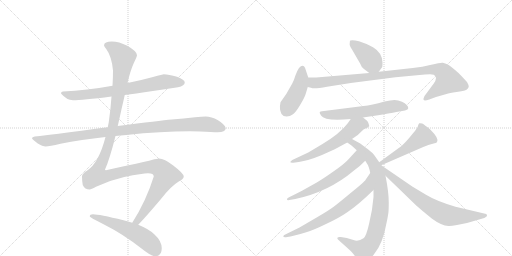
t = 0.00 s
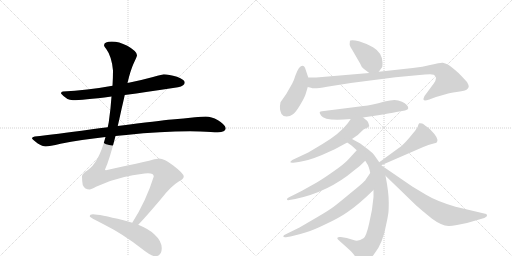
t = 2.33 s
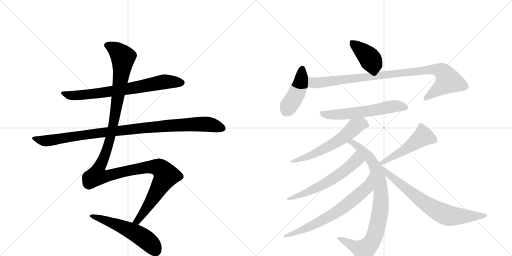
t = 4.67 s
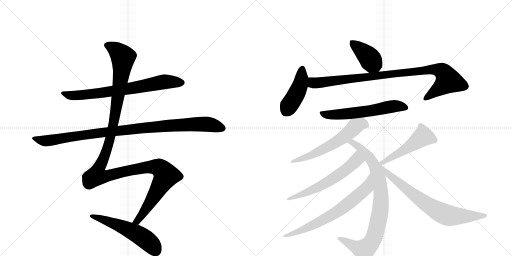
t = 7.00 s
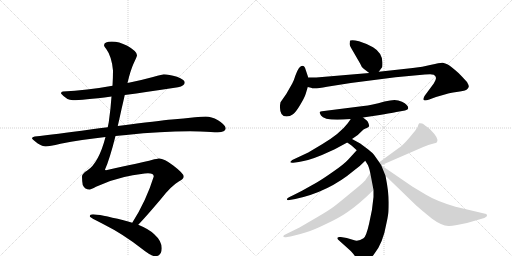
t = 9.34 s
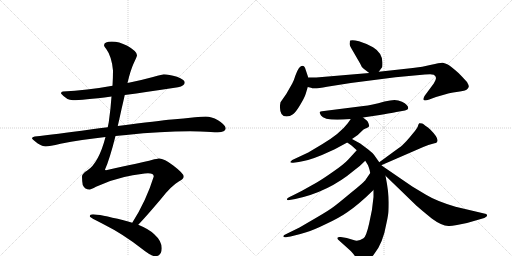
t = 11.67 s

The animated SVG that drew these frames (rendered in a browser with its animation timeline set to each time). Animation: 14 CSS @keyframes rules; one cycle of 11.67 s.

<svg version="1.1" viewBox="0 0 2048 1024" xmlns="http://www.w3.org/2000/svg">
  <g stroke="lightgray" stroke-dasharray="1,1" stroke-width="1" transform="scale(4, 4)">
    <line x1="0" y1="0" x2="256" y2="256"></line>
    <line x1="256" y1="0" x2="0" y2="256"></line>
    <line x1="128" y1="0" x2="128" y2="256"></line>
    <line x1="0" y1="128" x2="256" y2="128"></line>
    <line x1="256" y1="0" x2="512" y2="256"></line>
    <line x1="512" y1="0" x2="256" y2="256"></line>
    <line x1="384" y1="0" x2="384" y2="256"></line>
    <line x1="256" y1="128" x2="512" y2="128"></line>
  </g>
<g transform="scale(1, -1) translate(0, -850)">
   <style type="text/css">
    @keyframes keyframes0 {
      from {
       stroke: black;
       stroke-dashoffset: 735;
       stroke-width: 128;
       }
       71% {
       animation-timing-function: step-end;
       stroke: black;
       stroke-dashoffset: 0;
       stroke-width: 128;
       }
       to {
       stroke: black;
       stroke-width: 1024;
       }
       }
       #make-me-a-hanzi-animation-0 {
         animation: keyframes0 0.848145s both;
         animation-delay: 0.000000s;
         animation-timing-function: linear;
       }
    @keyframes keyframes1 {
      from {
       stroke: black;
       stroke-dashoffset: 1018;
       stroke-width: 128;
       }
       77% {
       animation-timing-function: step-end;
       stroke: black;
       stroke-dashoffset: 0;
       stroke-width: 128;
       }
       to {
       stroke: black;
       stroke-width: 1024;
       }
       }
       #make-me-a-hanzi-animation-1 {
         animation: keyframes1 1.078451s both;
         animation-delay: 0.848145s;
         animation-timing-function: linear;
       }
    @keyframes keyframes2 {
      from {
       stroke: black;
       stroke-dashoffset: 1347;
       stroke-width: 128;
       }
       81% {
       animation-timing-function: step-end;
       stroke: black;
       stroke-dashoffset: 0;
       stroke-width: 128;
       }
       to {
       stroke: black;
       stroke-width: 1024;
       }
       }
       #make-me-a-hanzi-animation-2 {
         animation: keyframes2 1.346191s both;
         animation-delay: 1.926595s;
         animation-timing-function: linear;
       }
    @keyframes keyframes3 {
      from {
       stroke: black;
       stroke-dashoffset: 553;
       stroke-width: 128;
       }
       64% {
       animation-timing-function: step-end;
       stroke: black;
       stroke-dashoffset: 0;
       stroke-width: 128;
       }
       to {
       stroke: black;
       stroke-width: 1024;
       }
       }
       #make-me-a-hanzi-animation-3 {
         animation: keyframes3 0.700033s both;
         animation-delay: 3.272786s;
         animation-timing-function: linear;
       }
    @keyframes keyframes4 {
      from {
       stroke: black;
       stroke-dashoffset: 403;
       stroke-width: 128;
       }
       57% {
       animation-timing-function: step-end;
       stroke: black;
       stroke-dashoffset: 0;
       stroke-width: 128;
       }
       to {
       stroke: black;
       stroke-width: 1024;
       }
       }
       #make-me-a-hanzi-animation-4 {
         animation: keyframes4 0.577962s both;
         animation-delay: 3.972819s;
         animation-timing-function: linear;
       }
    @keyframes keyframes5 {
      from {
       stroke: black;
       stroke-dashoffset: 437;
       stroke-width: 128;
       }
       59% {
       animation-timing-function: step-end;
       stroke: black;
       stroke-dashoffset: 0;
       stroke-width: 128;
       }
       to {
       stroke: black;
       stroke-width: 1024;
       }
       }
       #make-me-a-hanzi-animation-5 {
         animation: keyframes5 0.605632s both;
         animation-delay: 4.550781s;
         animation-timing-function: linear;
       }
    @keyframes keyframes6 {
      from {
       stroke: black;
       stroke-dashoffset: 960;
       stroke-width: 128;
       }
       76% {
       animation-timing-function: step-end;
       stroke: black;
       stroke-dashoffset: 0;
       stroke-width: 128;
       }
       to {
       stroke: black;
       stroke-width: 1024;
       }
       }
       #make-me-a-hanzi-animation-6 {
         animation: keyframes6 1.031250s both;
         animation-delay: 5.156413s;
         animation-timing-function: linear;
       }
    @keyframes keyframes7 {
      from {
       stroke: black;
       stroke-dashoffset: 597;
       stroke-width: 128;
       }
       66% {
       animation-timing-function: step-end;
       stroke: black;
       stroke-dashoffset: 0;
       stroke-width: 128;
       }
       to {
       stroke: black;
       stroke-width: 1024;
       }
       }
       #make-me-a-hanzi-animation-7 {
         animation: keyframes7 0.735840s both;
         animation-delay: 6.187663s;
         animation-timing-function: linear;
       }
    @keyframes keyframes8 {
      from {
       stroke: black;
       stroke-dashoffset: 596;
       stroke-width: 128;
       }
       66% {
       animation-timing-function: step-end;
       stroke: black;
       stroke-dashoffset: 0;
       stroke-width: 128;
       }
       to {
       stroke: black;
       stroke-width: 1024;
       }
       }
       #make-me-a-hanzi-animation-8 {
         animation: keyframes8 0.735026s both;
         animation-delay: 6.923503s;
         animation-timing-function: linear;
       }
    @keyframes keyframes9 {
      from {
       stroke: black;
       stroke-dashoffset: 866;
       stroke-width: 128;
       }
       74% {
       animation-timing-function: step-end;
       stroke: black;
       stroke-dashoffset: 0;
       stroke-width: 128;
       }
       to {
       stroke: black;
       stroke-width: 1024;
       }
       }
       #make-me-a-hanzi-animation-9 {
         animation: keyframes9 0.954753s both;
         animation-delay: 7.658529s;
         animation-timing-function: linear;
       }
    @keyframes keyframes10 {
      from {
       stroke: black;
       stroke-dashoffset: 602;
       stroke-width: 128;
       }
       66% {
       animation-timing-function: step-end;
       stroke: black;
       stroke-dashoffset: 0;
       stroke-width: 128;
       }
       to {
       stroke: black;
       stroke-width: 1024;
       }
       }
       #make-me-a-hanzi-animation-10 {
         animation: keyframes10 0.739909s both;
         animation-delay: 8.613281s;
         animation-timing-function: linear;
       }
    @keyframes keyframes11 {
      from {
       stroke: black;
       stroke-dashoffset: 692;
       stroke-width: 128;
       }
       69% {
       animation-timing-function: step-end;
       stroke: black;
       stroke-dashoffset: 0;
       stroke-width: 128;
       }
       to {
       stroke: black;
       stroke-width: 1024;
       }
       }
       #make-me-a-hanzi-animation-11 {
         animation: keyframes11 0.813151s both;
         animation-delay: 9.353190s;
         animation-timing-function: linear;
       }
    @keyframes keyframes12 {
      from {
       stroke: black;
       stroke-dashoffset: 502;
       stroke-width: 128;
       }
       62% {
       animation-timing-function: step-end;
       stroke: black;
       stroke-dashoffset: 0;
       stroke-width: 128;
       }
       to {
       stroke: black;
       stroke-width: 1024;
       }
       }
       #make-me-a-hanzi-animation-12 {
         animation: keyframes12 0.658529s both;
         animation-delay: 10.166341s;
         animation-timing-function: linear;
       }
    @keyframes keyframes13 {
      from {
       stroke: black;
       stroke-dashoffset: 732;
       stroke-width: 128;
       }
       70% {
       animation-timing-function: step-end;
       stroke: black;
       stroke-dashoffset: 0;
       stroke-width: 128;
       }
       to {
       stroke: black;
       stroke-width: 1024;
       }
       }
       #make-me-a-hanzi-animation-13 {
         animation: keyframes13 0.845703s both;
         animation-delay: 10.824870s;
         animation-timing-function: linear;
       }
</style>
<path d="M 499 470 Q 587 482 712 501 Q 739 507 739 520 Q 739 531 708 543 Q 675 553 655 553 Q 652 553 612 542 Q 561 528 510 518 L 450 507 Q 346 488 252 484 Q 244 484 244 476 Q 267 449 292 449 Q 328 449 446 464 L 499 470 Z" fill="lightgray"></path> 
<path d="M 462 306 Q 482 308 505 310 Q 644 325 760 325 L 801 324 Q 850 321 871 321 Q 902 322 903 337 Q 900 352 872 369 Q 845 384 823 384 Q 807 384 780 381 Q 735 376 687 372 Q 640 368 471 346 L 431 341 Q 398 337 361 332 Q 219 312 139 304 Q 128 302 128 297 Q 128 293 151 276 Q 170 264 183 264 Q 197 264 242 275 Q 325 291 422 302 L 462 306 Z" fill="lightgray"></path> 
<path d="M 553 -49 Q 582 -19 643 53 Q 684 106 715 124 Q 735 135 735 144 Q 735 156 693 188 Q 657 216 636 216 Q 629 216 607 210 Q 572 201 424 169 Q 420 169 420 172 Q 438 211 462 306 L 471 346 Q 478 376 486 413 Q 493 443 499 470 L 510 518 Q 522 569 534 595 Q 548 625 548 629 Q 548 645 509 667 Q 476 684 447 684 Q 417 684 416 669 Q 416 665 425 654 Q 447 624 452 568 Q 452 540 450 507 L 446 464 Q 443 417 435 361 L 431 341 L 422 302 Q 395 198 349 168 Q 328 155 328 144 Q 328 128 331 110 Q 339 92 359 92 Q 364 92 384 103 Q 439 129 497 142 Q 572 157 592 157 Q 615 157 615 144 Q 585 47 529 -41 C 513 -67 533 -71 553 -49 Z" fill="lightgray"></path> 
<path d="M 372 -7 Q 359 -7 359 -15 Q 359 -20 416 -48 Q 492 -86 566 -144 Q 605 -175 620 -175 Q 647 -175 647 -143 Q 647 -114 617 -87 Q 597 -67 553 -49 L 529 -41 Q 513 -36 494 -31 Q 396 -7 372 -7 Z" fill="lightgray"></path> 
<path d="M 1456 574 L 1477 558 C 1499 541 1499 541 1515 563 L 1529 582 Q 1530 587 1530 600 Q 1529 639 1492 661 Q 1463 677 1436 685 Q 1410 692 1401 688 Q 1399 687 1399 678 Q 1396 670 1408 652 L 1441 595 Q 1445 582 1456 574 Z" fill="lightgray"></path> 
<path d="M 1233 540 L 1223 570 Q 1215 599 1196 578 Q 1189 568 1182 549 Q 1176 529 1169 516 L 1145 474 L 1122 441 Q 1116 413 1126 394 Q 1133 384 1146 384 Q 1160 384 1172 393 Q 1184 402 1201 431 Q 1218 459 1223 475 L 1231 502 L 1233 540 Z" fill="lightgray"></path> 
<path d="M 1477 558 L 1265 540 L 1233 540 C 1203 540 1202 509 1231 502 L 1244 499 Q 1254 493 1308 503 Q 1362 512 1403 518 L 1582 541 L 1700 552 Q 1731 554 1735 551 Q 1753 542 1735 516 L 1698 466 Q 1692 454 1695 450 Q 1698 446 1717 452 L 1744 462 L 1786 474 Q 1797 478 1826 482 Q 1855 485 1866 491 Q 1874 498 1875 503 Q 1876 508 1868 522 Q 1850 542 1834 558 Q 1801 587 1791 592 Q 1781 597 1771 599 Q 1761 600 1725 591 Q 1690 582 1651 578 L 1515 563 L 1477 558 Z" fill="lightgray"></path> 
<path d="M 1452 380 L 1519 390 Q 1595 403 1597 404 L 1620 408 Q 1633 411 1633 417 Q 1633 431 1608 443 Q 1593 450 1578 450 Q 1563 450 1538 444 Q 1486 429 1454 426 L 1288 405 Q 1282 404 1279 402 Q 1277 400 1284 388 Q 1299 364 1403 374 L 1452 380 Z" fill="lightgray"></path> 
<path d="M 1408 294 L 1431 310 L 1454 332 Q 1477 342 1477 346 Q 1473 367 1462 372 L 1452 380 C 1429 399 1420 399 1403 374 L 1391 357 Q 1360 316 1290 274 L 1233 240 L 1169 210 Q 1162 205 1161 202 Q 1161 198 1173 199 L 1195 202 Q 1232 207 1288 230 L 1339 253 L 1389 280 L 1408 294 Z" fill="lightgray"></path> 
<path d="M 1517 201 L 1498 228 Q 1494 236 1473 252 L 1441 276 L 1408 294 C 1382 308 1364 297 1389 280 L 1406 268 L 1427 249 L 1461 207 L 1469 194 Q 1475 187 1481 158 L 1494 90 L 1494 62 Q 1490 11 1477 -42 Q 1465 -96 1454 -103 Q 1433 -118 1414 -110 L 1387 -102 L 1363 -98 Q 1352 -97 1351 -100 Q 1347 -103 1353 -109 L 1403 -154 Q 1417 -169 1421 -177 L 1435 -194 L 1445 -204 Q 1451 -207 1468 -194 Q 1485 -182 1496 -167 Q 1532 -124 1546 -42 Q 1550 -24 1552 -11 Q 1555 1 1555 41 Q 1555 81 1542 147 L 1525 189 L 1517 201 Z" fill="lightgray"></path> 
<path d="M 1427 249 L 1395 214 Q 1376 193 1335 165 Q 1294 136 1267 120 L 1208 87 Q 1169 67 1160 63 Q 1151 59 1149 56 Q 1147 52 1149 50 Q 1152 49 1158 50 L 1181 54 Q 1314 82 1416 168 Q 1443 188 1461 207 C 1482 228 1447 271 1427 249 Z" fill="lightgray"></path> 
<path d="M 1481 158 L 1463 132 Q 1460 124 1405 80 Q 1351 35 1336 24 Q 1321 12 1270 -18 L 1198 -60 L 1143 -87 Q 1133 -91 1133 -96 Q 1135 -101 1149 -98 L 1162 -96 Q 1198 -88 1225 -79 Q 1253 -71 1304 -46 Q 1356 -22 1389 1 Q 1435 32 1494 90 C 1516 111 1498 183 1481 158 Z" fill="lightgray"></path> 
<path d="M 1525 189 L 1693 262 Q 1715 272 1731 275 Q 1747 278 1748 282 Q 1758 295 1721 332 Q 1698 351 1689 356 Q 1680 358 1677 357 Q 1674 355 1672 347 Q 1671 339 1653 318 Q 1642 304 1626 286 Q 1606 265 1595 258 L 1517 201 C 1493 183 1497 177 1525 189 Z" fill="lightgray"></path> 
<path d="M 1542 147 L 1666 27 Q 1678 16 1727 -24 Q 1766 -53 1794 -54 Q 1802 -55 1828 -50 L 1868 -42 L 1937 -22 Q 1948 -17 1948 -13 Q 1949 -10 1945 -6 L 1822 23 Q 1745 46 1704 71 L 1649 104 L 1525 189 C 1500 206 1520 168 1542 147 Z" fill="lightgray"></path> 
      <clipPath id="make-me-a-hanzi-clip-0">
      <path d="M 499 470 Q 587 482 712 501 Q 739 507 739 520 Q 739 531 708 543 Q 675 553 655 553 Q 652 553 612 542 Q 561 528 510 518 L 450 507 Q 346 488 252 484 Q 244 484 244 476 Q 267 449 292 449 Q 328 449 446 464 L 499 470 Z" fill="lightgray"></path>
      </clipPath>
      <path clip-path="url(#make-me-a-hanzi-clip-0)" d="M 254 474 L 280 468 L 355 472 L 528 497 L 658 523 L 728 520 " fill="none" id="make-me-a-hanzi-animation-0" stroke-dasharray="607 1214" stroke-linecap="round"></path>

      <clipPath id="make-me-a-hanzi-clip-1">
      <path d="M 462 306 Q 482 308 505 310 Q 644 325 760 325 L 801 324 Q 850 321 871 321 Q 902 322 903 337 Q 900 352 872 369 Q 845 384 823 384 Q 807 384 780 381 Q 735 376 687 372 Q 640 368 471 346 L 431 341 Q 398 337 361 332 Q 219 312 139 304 Q 128 302 128 297 Q 128 293 151 276 Q 170 264 183 264 Q 197 264 242 275 Q 325 291 422 302 L 462 306 Z" fill="lightgray"></path>
      </clipPath>
      <path clip-path="url(#make-me-a-hanzi-clip-1)" d="M 136 297 L 165 288 L 195 287 L 485 330 L 744 352 L 833 353 L 891 338 " fill="none" id="make-me-a-hanzi-animation-1" stroke-dasharray="890 1780" stroke-linecap="round"></path>

      <clipPath id="make-me-a-hanzi-clip-2">
      <path d="M 553 -49 Q 582 -19 643 53 Q 684 106 715 124 Q 735 135 735 144 Q 735 156 693 188 Q 657 216 636 216 Q 629 216 607 210 Q 572 201 424 169 Q 420 169 420 172 Q 438 211 462 306 L 471 346 Q 478 376 486 413 Q 493 443 499 470 L 510 518 Q 522 569 534 595 Q 548 625 548 629 Q 548 645 509 667 Q 476 684 447 684 Q 417 684 416 669 Q 416 665 425 654 Q 447 624 452 568 Q 452 540 450 507 L 446 464 Q 443 417 435 361 L 431 341 L 422 302 Q 395 198 349 168 Q 328 155 328 144 Q 328 128 331 110 Q 339 92 359 92 Q 364 92 384 103 Q 439 129 497 142 Q 572 157 592 157 Q 615 157 615 144 Q 585 47 529 -41 C 513 -67 533 -71 553 -49 Z" fill="lightgray"></path>
      </clipPath>
      <path clip-path="url(#make-me-a-hanzi-clip-2)" d="M 426 670 L 463 651 L 492 621 L 479 506 L 442 300 L 415 218 L 392 170 L 390 147 L 425 145 L 593 182 L 636 179 L 664 148 L 569 -9 L 549 -34 L 537 -37 " fill="none" id="make-me-a-hanzi-animation-2" stroke-dasharray="1219 2438" stroke-linecap="round"></path>

      <clipPath id="make-me-a-hanzi-clip-3">
      <path d="M 372 -7 Q 359 -7 359 -15 Q 359 -20 416 -48 Q 492 -86 566 -144 Q 605 -175 620 -175 Q 647 -175 647 -143 Q 647 -114 617 -87 Q 597 -67 553 -49 L 529 -41 Q 513 -36 494 -31 Q 396 -7 372 -7 Z" fill="lightgray"></path>
      </clipPath>
      <path clip-path="url(#make-me-a-hanzi-clip-3)" d="M 366 -12 L 477 -51 L 547 -85 L 605 -128 L 622 -152 " fill="none" id="make-me-a-hanzi-animation-3" stroke-dasharray="425 850" stroke-linecap="round"></path>

      <clipPath id="make-me-a-hanzi-clip-4">
      <path d="M 1456 574 L 1477 558 C 1499 541 1499 541 1515 563 L 1529 582 Q 1530 587 1530 600 Q 1529 639 1492 661 Q 1463 677 1436 685 Q 1410 692 1401 688 Q 1399 687 1399 678 Q 1396 670 1408 652 L 1441 595 Q 1445 582 1456 574 Z" fill="lightgray"></path>
      </clipPath>
      <path clip-path="url(#make-me-a-hanzi-clip-4)" d="M 1406 682 L 1467 630 L 1507 576 " fill="none" id="make-me-a-hanzi-animation-4" stroke-dasharray="275 550" stroke-linecap="round"></path>

      <clipPath id="make-me-a-hanzi-clip-5">
      <path d="M 1233 540 L 1223 570 Q 1215 599 1196 578 Q 1189 568 1182 549 Q 1176 529 1169 516 L 1145 474 L 1122 441 Q 1116 413 1126 394 Q 1133 384 1146 384 Q 1160 384 1172 393 Q 1184 402 1201 431 Q 1218 459 1223 475 L 1231 502 L 1233 540 Z" fill="lightgray"></path>
      </clipPath>
      <path clip-path="url(#make-me-a-hanzi-clip-5)" d="M 1209 573 L 1199 504 L 1145 407 " fill="none" id="make-me-a-hanzi-animation-5" stroke-dasharray="309 618" stroke-linecap="round"></path>

      <clipPath id="make-me-a-hanzi-clip-6">
      <path d="M 1477 558 L 1265 540 L 1233 540 C 1203 540 1202 509 1231 502 L 1244 499 Q 1254 493 1308 503 Q 1362 512 1403 518 L 1582 541 L 1700 552 Q 1731 554 1735 551 Q 1753 542 1735 516 L 1698 466 Q 1692 454 1695 450 Q 1698 446 1717 452 L 1744 462 L 1786 474 Q 1797 478 1826 482 Q 1855 485 1866 491 Q 1874 498 1875 503 Q 1876 508 1868 522 Q 1850 542 1834 558 Q 1801 587 1791 592 Q 1781 597 1771 599 Q 1761 600 1725 591 Q 1690 582 1651 578 L 1515 563 L 1477 558 Z" fill="lightgray"></path>
      </clipPath>
      <path clip-path="url(#make-me-a-hanzi-clip-6)" d="M 1238 533 L 1251 520 L 1264 518 L 1740 574 L 1767 566 L 1792 526 L 1699 454 " fill="none" id="make-me-a-hanzi-animation-6" stroke-dasharray="832 1664" stroke-linecap="round"></path>

      <clipPath id="make-me-a-hanzi-clip-7">
      <path d="M 1452 380 L 1519 390 Q 1595 403 1597 404 L 1620 408 Q 1633 411 1633 417 Q 1633 431 1608 443 Q 1593 450 1578 450 Q 1563 450 1538 444 Q 1486 429 1454 426 L 1288 405 Q 1282 404 1279 402 Q 1277 400 1284 388 Q 1299 364 1403 374 L 1452 380 Z" fill="lightgray"></path>
      </clipPath>
      <path clip-path="url(#make-me-a-hanzi-clip-7)" d="M 1286 397 L 1317 390 L 1367 392 L 1529 414 L 1564 424 L 1590 426 L 1622 419 " fill="none" id="make-me-a-hanzi-animation-7" stroke-dasharray="469 938" stroke-linecap="round"></path>

      <clipPath id="make-me-a-hanzi-clip-8">
      <path d="M 1408 294 L 1431 310 L 1454 332 Q 1477 342 1477 346 Q 1473 367 1462 372 L 1452 380 C 1429 399 1420 399 1403 374 L 1391 357 Q 1360 316 1290 274 L 1233 240 L 1169 210 Q 1162 205 1161 202 Q 1161 198 1173 199 L 1195 202 Q 1232 207 1288 230 L 1339 253 L 1389 280 L 1408 294 Z" fill="lightgray"></path>
      </clipPath>
      <path clip-path="url(#make-me-a-hanzi-clip-8)" d="M 1466 352 L 1445 355 L 1425 346 L 1371 299 L 1312 263 L 1246 230 L 1168 203 " fill="none" id="make-me-a-hanzi-animation-8" stroke-dasharray="468 936" stroke-linecap="round"></path>

      <clipPath id="make-me-a-hanzi-clip-9">
      <path d="M 1517 201 L 1498 228 Q 1494 236 1473 252 L 1441 276 L 1408 294 C 1382 308 1364 297 1389 280 L 1406 268 L 1427 249 L 1461 207 L 1469 194 Q 1475 187 1481 158 L 1494 90 L 1494 62 Q 1490 11 1477 -42 Q 1465 -96 1454 -103 Q 1433 -118 1414 -110 L 1387 -102 L 1363 -98 Q 1352 -97 1351 -100 Q 1347 -103 1353 -109 L 1403 -154 Q 1417 -169 1421 -177 L 1435 -194 L 1445 -204 Q 1451 -207 1468 -194 Q 1485 -182 1496 -167 Q 1532 -124 1546 -42 Q 1550 -24 1552 -11 Q 1555 1 1555 41 Q 1555 81 1542 147 L 1525 189 L 1517 201 Z" fill="lightgray"></path>
      </clipPath>
      <path clip-path="url(#make-me-a-hanzi-clip-9)" d="M 1396 281 L 1409 280 L 1438 261 L 1479 219 L 1501 182 L 1522 99 L 1524 32 L 1500 -89 L 1470 -139 L 1451 -150 L 1358 -103 " fill="none" id="make-me-a-hanzi-animation-9" stroke-dasharray="738 1476" stroke-linecap="round"></path>

      <clipPath id="make-me-a-hanzi-clip-10">
      <path d="M 1427 249 L 1395 214 Q 1376 193 1335 165 Q 1294 136 1267 120 L 1208 87 Q 1169 67 1160 63 Q 1151 59 1149 56 Q 1147 52 1149 50 Q 1152 49 1158 50 L 1181 54 Q 1314 82 1416 168 Q 1443 188 1461 207 C 1482 228 1447 271 1427 249 Z" fill="lightgray"></path>
      </clipPath>
      <path clip-path="url(#make-me-a-hanzi-clip-10)" d="M 1426 239 L 1426 209 L 1348 145 L 1258 94 L 1154 53 " fill="none" id="make-me-a-hanzi-animation-10" stroke-dasharray="474 948" stroke-linecap="round"></path>

      <clipPath id="make-me-a-hanzi-clip-11">
      <path d="M 1481 158 L 1463 132 Q 1460 124 1405 80 Q 1351 35 1336 24 Q 1321 12 1270 -18 L 1198 -60 L 1143 -87 Q 1133 -91 1133 -96 Q 1135 -101 1149 -98 L 1162 -96 Q 1198 -88 1225 -79 Q 1253 -71 1304 -46 Q 1356 -22 1389 1 Q 1435 32 1494 90 C 1516 111 1498 183 1481 158 Z" fill="lightgray"></path>
      </clipPath>
      <path clip-path="url(#make-me-a-hanzi-clip-11)" d="M 1478 150 L 1470 106 L 1463 96 L 1380 25 L 1316 -17 L 1246 -53 L 1193 -77 L 1139 -92 " fill="none" id="make-me-a-hanzi-animation-11" stroke-dasharray="564 1128" stroke-linecap="round"></path>

      <clipPath id="make-me-a-hanzi-clip-12">
      <path d="M 1525 189 L 1693 262 Q 1715 272 1731 275 Q 1747 278 1748 282 Q 1758 295 1721 332 Q 1698 351 1689 356 Q 1680 358 1677 357 Q 1674 355 1672 347 Q 1671 339 1653 318 Q 1642 304 1626 286 Q 1606 265 1595 258 L 1517 201 C 1493 183 1497 177 1525 189 Z" fill="lightgray"></path>
      </clipPath>
      <path clip-path="url(#make-me-a-hanzi-clip-12)" d="M 1739 289 L 1693 305 L 1622 253 L 1527 199 " fill="none" id="make-me-a-hanzi-animation-12" stroke-dasharray="374 748" stroke-linecap="round"></path>

      <clipPath id="make-me-a-hanzi-clip-13">
      <path d="M 1542 147 L 1666 27 Q 1678 16 1727 -24 Q 1766 -53 1794 -54 Q 1802 -55 1828 -50 L 1868 -42 L 1937 -22 Q 1948 -17 1948 -13 Q 1949 -10 1945 -6 L 1822 23 Q 1745 46 1704 71 L 1649 104 L 1525 189 C 1500 206 1520 168 1542 147 Z" fill="lightgray"></path>
      </clipPath>
      <path clip-path="url(#make-me-a-hanzi-clip-13)" d="M 1530 183 L 1568 140 L 1696 40 L 1757 3 L 1802 -13 L 1939 -13 " fill="none" id="make-me-a-hanzi-animation-13" stroke-dasharray="604 1208" stroke-linecap="round"></path>

</g>
</svg>
